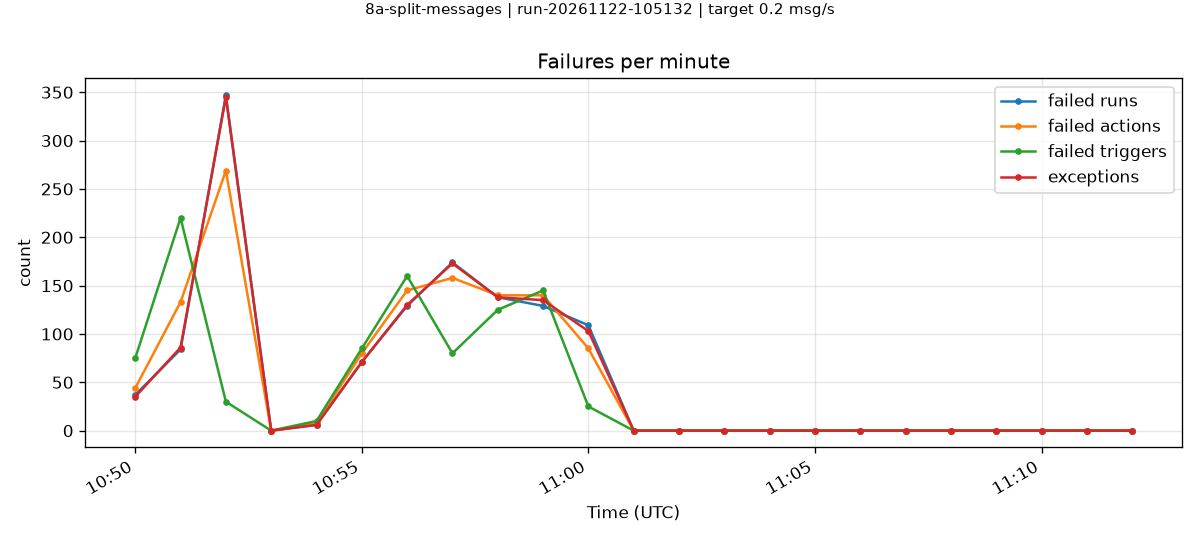

The data file committed next to this chart (first rows):
minute, failedRuns, failedActions, failedTriggers, exceptions
2026-11-22T10:50:00.000Z, 37, 44, 75, 35
2026-11-22T10:51:00.000Z, 84, 133, 220, 86
2026-11-22T10:52:00.000Z, 347, 269, 30, 345
2026-11-22T10:53:00.000Z, 0, 0, 0, 0
2026-11-22T10:54:00.000Z, 6, 8, 10, 6
2026-11-22T10:55:00.000Z, 71, 80, 85, 71
2026-11-22T10:56:00.000Z, 129, 145, 160, 130
2026-11-22T10:57:00.000Z, 174, 158, 80, 173
2026-11-22T10:58:00.000Z, 138, 140, 125, 138
2026-11-22T10:59:00.000Z, 129, 140, 145, 135
2026-11-22T11:00:00.000Z, 109, 85, 25, 103
2026-11-22T11:01:00.000Z, 0, 0, 0, 0
2026-11-22T11:02:00.000Z, 0, 0, 0, 0
2026-11-22T11:03:00.000Z, 0, 0, 0, 0
2026-11-22T11:04:00.000Z, 0, 0, 0, 0
2026-11-22T11:05:00.000Z, 0, 0, 0, 0
2026-11-22T11:06:00.000Z, 0, 0, 0, 0
2026-11-22T11:07:00.000Z, 0, 0, 0, 0
2026-11-22T11:08:00.000Z, 0, 0, 0, 0
2026-11-22T11:09:00.000Z, 0, 0, 0, 0
2026-11-22T11:10:00.000Z, 0, 0, 0, 0
2026-11-22T11:11:00.000Z, 0, 0, 0, 0
2026-11-22T11:12:00.000Z, 0, 0, 0, 0
